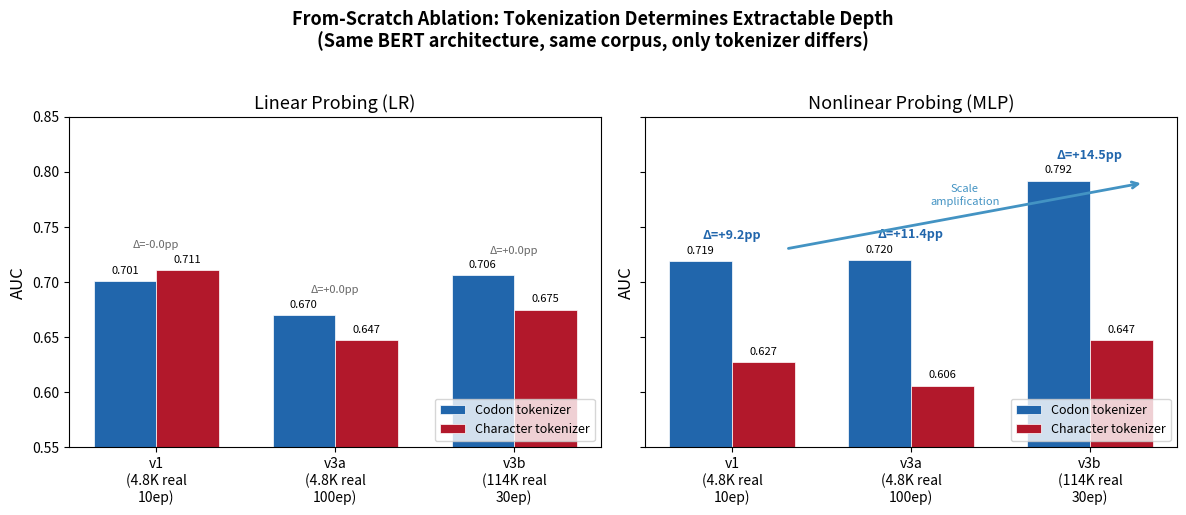

The matplotlib source for this figure: (Note: this script raises an exception after producing the figure.)
"""Generate V15 new figures:
1. From-scratch ablation: tokenization × probing-depth interaction
2. AlphaMissense channel separation confirmation
"""
import matplotlib.pyplot as plt
import matplotlib
import numpy as np

matplotlib.rcParams.update({
    'font.family': 'sans-serif',
    'font.size': 11,
    'axes.labelsize': 12,
    'axes.titlesize': 13,
    'xtick.labelsize': 10,
    'ytick.labelsize': 10,
    'legend.fontsize': 9,
    'figure.dpi': 300,
})

OUT_DIR = 'paper/figures_v2/'

# ============================================================
# Fig A: From-scratch ablation — tokenization × probing-depth
# ============================================================

versions = ['v1\n(4.8K real\n10ep)', 'v3a\n(4.8K real\n100ep)', 'v3b\n(114K real\n30ep)']

codon_lr = [0.701, 0.670, 0.706]
char_lr = [0.711, 0.647, 0.675]

codon_mlp = [0.719, 0.720, 0.792]
char_mlp = [0.627, 0.606, 0.647]

fig, axes = plt.subplots(1, 2, figsize=(12, 5), sharey=True)

x = np.arange(len(versions))
width = 0.35

# Left panel: LR
bars1 = axes[0].bar(x - width/2, codon_lr, width, label='Codon tokenizer', color='#2166ac', edgecolor='white', linewidth=0.5)
bars2 = axes[0].bar(x + width/2, char_lr, width, label='Character tokenizer', color='#b2182b', edgecolor='white', linewidth=0.5)
axes[0].set_ylabel('AUC')
axes[0].set_title('Linear Probing (LR)')
axes[0].set_xticks(x)
axes[0].set_xticklabels(versions)
axes[0].legend(loc='lower right')
axes[0].axhline(y=0.5, color='gray', linestyle='--', linewidth=0.5, alpha=0.5)
axes[0].set_ylim(0.55, 0.85)

for bar in bars1:
    axes[0].text(bar.get_x() + bar.get_width()/2., bar.get_height() + 0.005,
                f'{bar.get_height():.3f}', ha='center', va='bottom', fontsize=8)
for bar in bars2:
    axes[0].text(bar.get_x() + bar.get_width()/2., bar.get_height() + 0.005,
                f'{bar.get_height():.3f}', ha='center', va='bottom', fontsize=8)

# Add delta annotations
for i in range(len(versions)):
    delta = codon_lr[i] - char_lr[i]
    sign = '+' if delta >= 0 else ''
    axes[0].annotate(f'Δ={sign}{delta:.1f}pp',
                    xy=(x[i], max(codon_lr[i], char_lr[i]) + 0.02),
                    ha='center', fontsize=8, color='#666666',
                    fontstyle='italic')

# Right panel: MLP
bars3 = axes[1].bar(x - width/2, codon_mlp, width, label='Codon tokenizer', color='#2166ac', edgecolor='white', linewidth=0.5)
bars4 = axes[1].bar(x + width/2, char_mlp, width, label='Character tokenizer', color='#b2182b', edgecolor='white', linewidth=0.5)
axes[1].set_ylabel('AUC')
axes[1].set_title('Nonlinear Probing (MLP)')
axes[1].set_xticks(x)
axes[1].set_xticklabels(versions)
axes[1].legend(loc='lower right')
axes[1].axhline(y=0.5, color='gray', linestyle='--', linewidth=0.5, alpha=0.5)
axes[1].set_ylim(0.55, 0.85)

for bar in bars3:
    axes[1].text(bar.get_x() + bar.get_width()/2., bar.get_height() + 0.005,
                f'{bar.get_height():.3f}', ha='center', va='bottom', fontsize=8)
for bar in bars4:
    axes[1].text(bar.get_x() + bar.get_width()/2., bar.get_height() + 0.005,
                f'{bar.get_height():.3f}', ha='center', va='bottom', fontsize=8)

# Add delta annotations with emphasis
for i in range(len(versions)):
    delta = (codon_mlp[i] - char_mlp[i]) * 100
    axes[1].annotate(f'Δ=+{delta:.1f}pp',
                    xy=(x[i], max(codon_mlp[i], char_mlp[i]) + 0.02),
                    ha='center', fontsize=9, fontweight='bold', color='#2166ac')

# Add scale amplification arrow
axes[1].annotate('', xy=(2.3, 0.79), xytext=(0.3, 0.73),
                arrowprops=dict(arrowstyle='->', color='#4393c3', lw=2))
axes[1].text(1.3, 0.77, 'Scale\namplification', ha='center', fontsize=8,
            color='#4393c3', fontstyle='italic')

fig.suptitle('From-Scratch Ablation: Tokenization Determines Extractable Depth\n(Same BERT architecture, same corpus, only tokenizer differs)',
            fontsize=13, fontweight='bold', y=1.02)

plt.tight_layout()
plt.savefig(OUT_DIR + 'fig_ablation_depth.png', dpi=300, bbox_inches='tight')
plt.savefig(OUT_DIR + 'fig_ablation_depth.pdf', bbox_inches='tight')
plt.close()
print(f"Saved {OUT_DIR}fig_ablation_depth.png/pdf")


# ============================================================
# Fig B: AlphaMissense channel separation
# ============================================================

fig, ax = plt.subplots(figsize=(8, 5))

models = ['AlphaMissense', 'ESM-2-650M', 'ESM-1b', 'CodonBERT', 'CodonBERT-HF', 'EnCodon-80M', 'onehot_pos†']
missense_auc = [0.956, 0.719, 0.711, 0.660, 0.659, 0.633, 0.755]
synonymous_auc = [0.440, 0.680, 0.600, 0.734, 0.705, 0.686, 0.891]

x = np.arange(len(models))
width = 0.35

bars_miss = ax.bar(x - width/2, missense_auc, width, label='Task 1: Missense (I(A;Y) dominant)',
                   color='#b2182b', edgecolor='white', linewidth=0.5, alpha=0.85)
bars_syn = ax.bar(x + width/2, synonymous_auc, width, label='Task 2: Synonymous (I(σ;Y|A) pure)',
                  color='#2166ac', edgecolor='white', linewidth=0.5, alpha=0.85)

ax.set_ylabel('AUC (5-fold CV)')
ax.set_xticks(x)
ax.set_xticklabels(models, rotation=30, ha='right')
ax.legend(loc='upper right')
ax.axhline(y=0.5, color='gray', linestyle='--', linewidth=0.5, alpha=0.5)
ax.set_ylim(0.3, 1.05)

# Annotate AlphaMissense
ax.annotate('Below chance!\nNo access to I(σ;Y|A)',
           xy=(0, 0.440), xytext=(0.5, 0.35),
           arrowprops=dict(arrowstyle='->', color='#b2182b', lw=1.5),
           fontsize=9, color='#b2182b', fontweight='bold', ha='center')

# Annotate AlphaMissense missense
ax.annotate('0.956',
           xy=(0 - width/2, 0.956), xytext=(0 - width/2, 0.98),
           fontsize=9, fontweight='bold', color='#b2182b', ha='center')

ax.set_title('AlphaMissense Confirms Channel Separation:\nNear-Perfect on Missense, Below Chance on Synonymous',
            fontsize=13, fontweight='bold')

plt.tight_layout()
plt.savefig(OUT_DIR + 'fig_alphamissense_channels.png', dpi=300, bbox_inches='tight')
plt.savefig(OUT_DIR + 'fig_alphamissense_channels.pdf', bbox_inches='tight')
plt.close()
print(f"Saved {OUT_DIR}fig_alphamissense_channels.png/pdf")


# ============================================================
# Fig C: Scale amplification of tokenization effect
# ============================================================

fig, ax = plt.subplots(figsize=(7, 5))

pretrain_sizes = [4842, 4842, 114119]
labels = ['v1 (4.8K, 10ep)', 'v3a (4.8K, 100ep)', 'v3b (114K, 30ep)']
deltas_mlp = [9.2, 11.4, 14.5]
deltas_lr = [-1.0, 2.3, 3.1]

ax.plot(range(len(labels)), deltas_mlp, 'o-', color='#2166ac', linewidth=2, markersize=10, label='MLP Δ (codon − char)', zorder=3)
ax.plot(range(len(labels)), deltas_lr, 's--', color='#b2182b', linewidth=1.5, markersize=8, label='LR Δ (codon − char)', zorder=3)

for i, (d_mlp, d_lr) in enumerate(zip(deltas_mlp, deltas_lr)):
    ax.annotate(f'+{d_mlp:.1f}pp', xy=(i, d_mlp), xytext=(i+0.15, d_mlp+0.8),
               fontsize=10, fontweight='bold', color='#2166ac')
    ax.annotate(f'{d_lr:+.1f}pp', xy=(i, d_lr), xytext=(i+0.15, d_lr-1.5),
               fontsize=9, color='#b2182b')

ax.axhline(y=0, color='gray', linestyle='-', linewidth=0.5, alpha=0.5)
ax.set_xticks(range(len(labels)))
ax.set_xticklabels(labels)
ax.set_ylabel('Δ AUC (codon − character) in percentage points')
ax.set_title('Scale Amplification of Tokenization Effect\n(Task 2: Synonymous Pathogenicity)')
ax.legend(loc='upper left')

ax.fill_between(range(len(labels)), deltas_lr, deltas_mlp, alpha=0.1, color='#2166ac')
ax.text(1, 5, 'Probing-depth\ndependency', ha='center', fontsize=9,
       color='#666666', fontstyle='italic')

plt.tight_layout()
plt.savefig(OUT_DIR + 'fig_scale_amplification.png', dpi=300, bbox_inches='tight')
plt.savefig(OUT_DIR + 'fig_scale_amplification.pdf', bbox_inches='tight')
plt.close()
print(f"Saved {OUT_DIR}fig_scale_amplification.png/pdf")

print("\nAll V15 new figures generated!")
